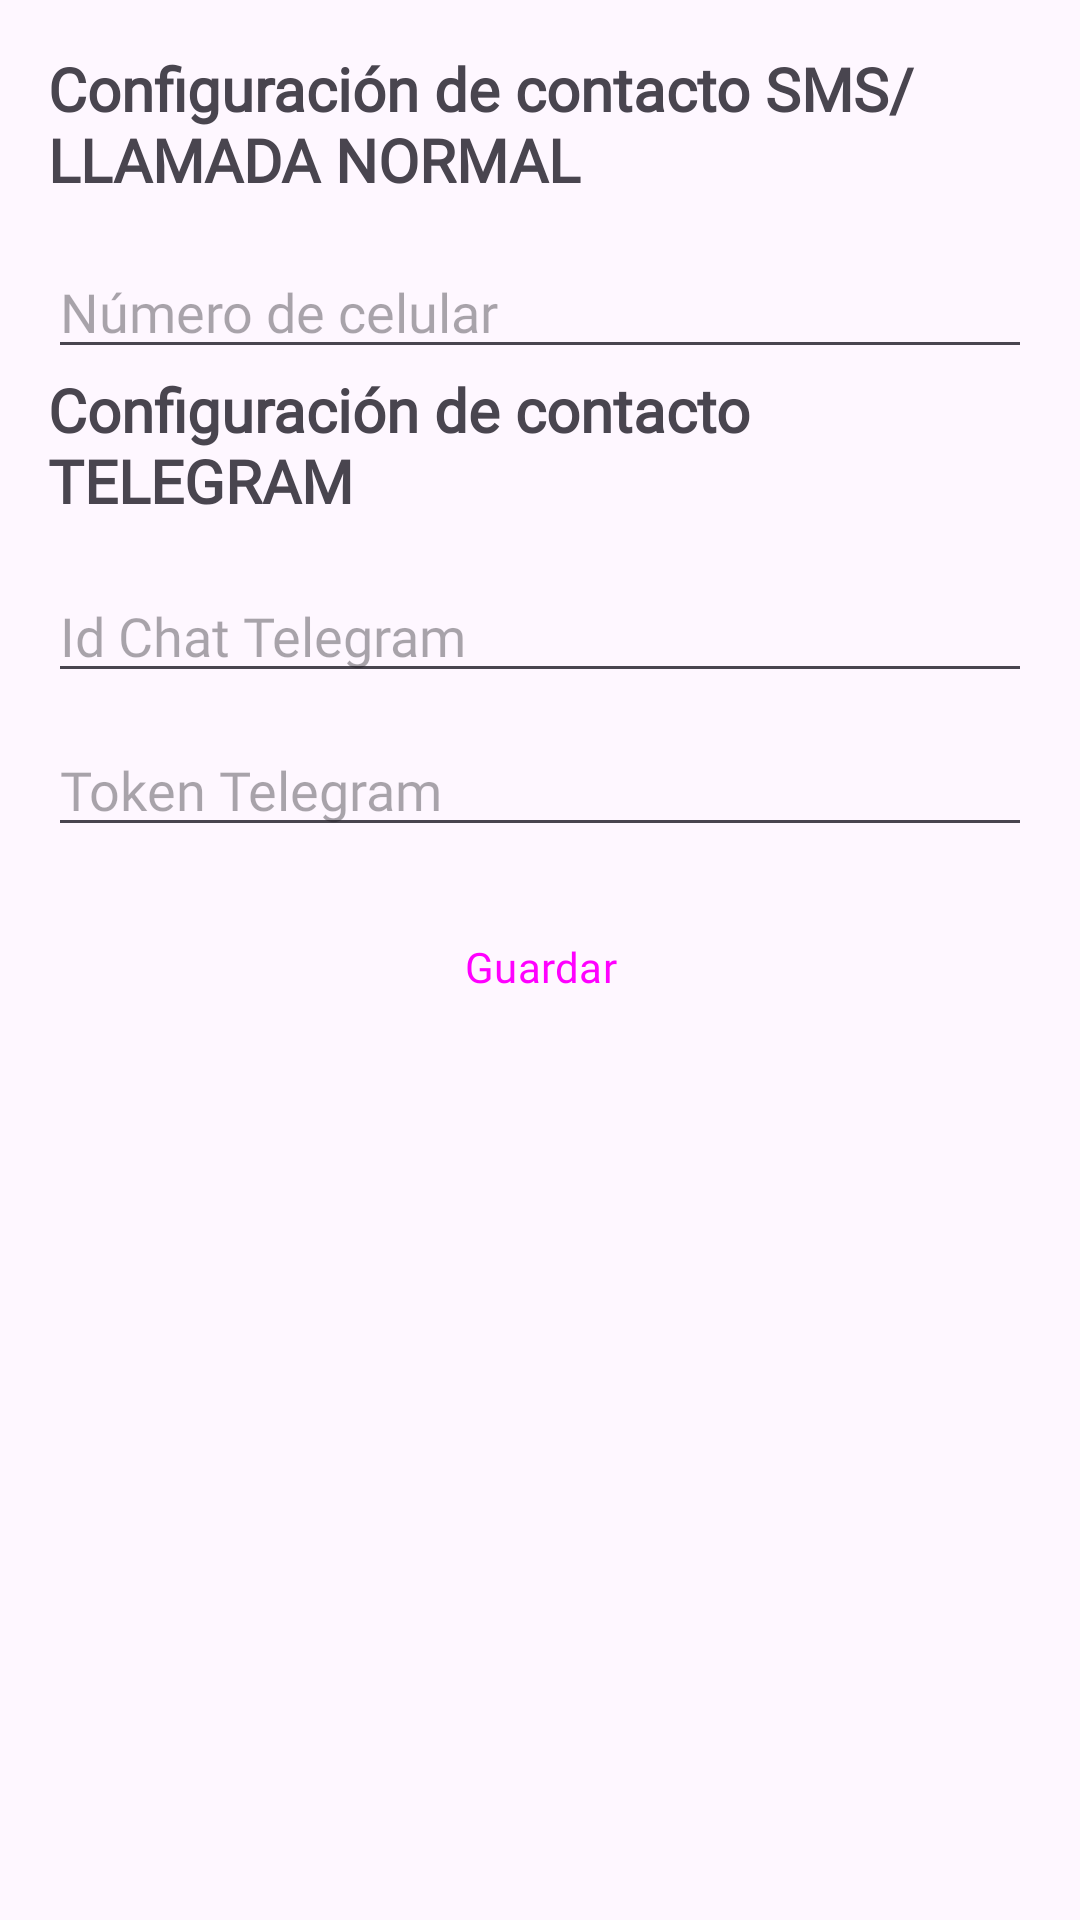

Android layout source for this screen:
<!-- AndroidManifest.xml: application theme Theme.Nuna.NoActionBar -->
<!-- res/layout/fragment_configuracion_modal.xml -->
<?xml version="1.0" encoding="utf-8"?>
<LinearLayout xmlns:android="http://schemas.android.com/apk/res/android"
    android:layout_width="match_parent"
    android:layout_height="wrap_content"
    android:orientation="vertical"
    android:padding="16dp">

    <TextView
        android:layout_width="match_parent"
        android:layout_height="wrap_content"
        android:text="Configuración de contacto SMS/LLAMADA NORMAL"
        android:textSize="20sp"
        android:textStyle="bold"
        android:layout_gravity="center"
        android:fontFamily="@font/poppins_regular"/>


    <EditText
        android:id="@+id/numeroCelular"
        android:layout_width="match_parent"
        android:layout_height="wrap_content"
        android:hint="Número de celular"
        android:inputType="phone"
        android:layout_marginTop="15dp"
        android:fontFamily="@font/poppins_regular"/>


    <TextView
        android:layout_width="match_parent"
        android:layout_height="wrap_content"
        android:text="Configuración de contacto TELEGRAM"
        android:textSize="20sp"
        android:textStyle="bold"
        android:layout_gravity="center"
        android:fontFamily="@font/poppins_regular"/>


    <EditText
        android:id="@+id/idChat"
        android:layout_width="match_parent"
        android:layout_height="wrap_content"
        android:hint="Id Chat Telegram"
        android:inputType="phone"
        android:layout_marginTop="16dp"
        android:fontFamily="@font/poppins_regular"/>


    <EditText
        android:id="@+id/Token"
        android:layout_width="match_parent"
        android:layout_height="wrap_content"
        android:hint="Token Telegram"
        android:inputType="phone"
        android:layout_marginTop="10dp"
        android:fontFamily="@font/poppins_regular"/>




    <Button
        android:id="@+id/GuardarButton"
        android:layout_width="match_parent"
        android:layout_height="wrap_content"
        android:text="Guardar"
        android:layout_marginTop="16dp"
        style="@style/Widget.Material3.Button.TonalButton"
        android:fontFamily="@font/poppins_regular"/>


</LinearLayout>
<!-- resources referenced by this layout -->
<resources>
  <style name="Theme.Nuna.NoActionBar" parent="Theme.Material3.DayNight.NoActionBar">
          <item name="windowActionBar">false</item>
          <item name="windowNoTitle">true</item>
          <item name="android:statusBarColor">@android:color/transparent</item>
          <item name="android:windowLightStatusBar">true</item> 
      </style>
</resources>
